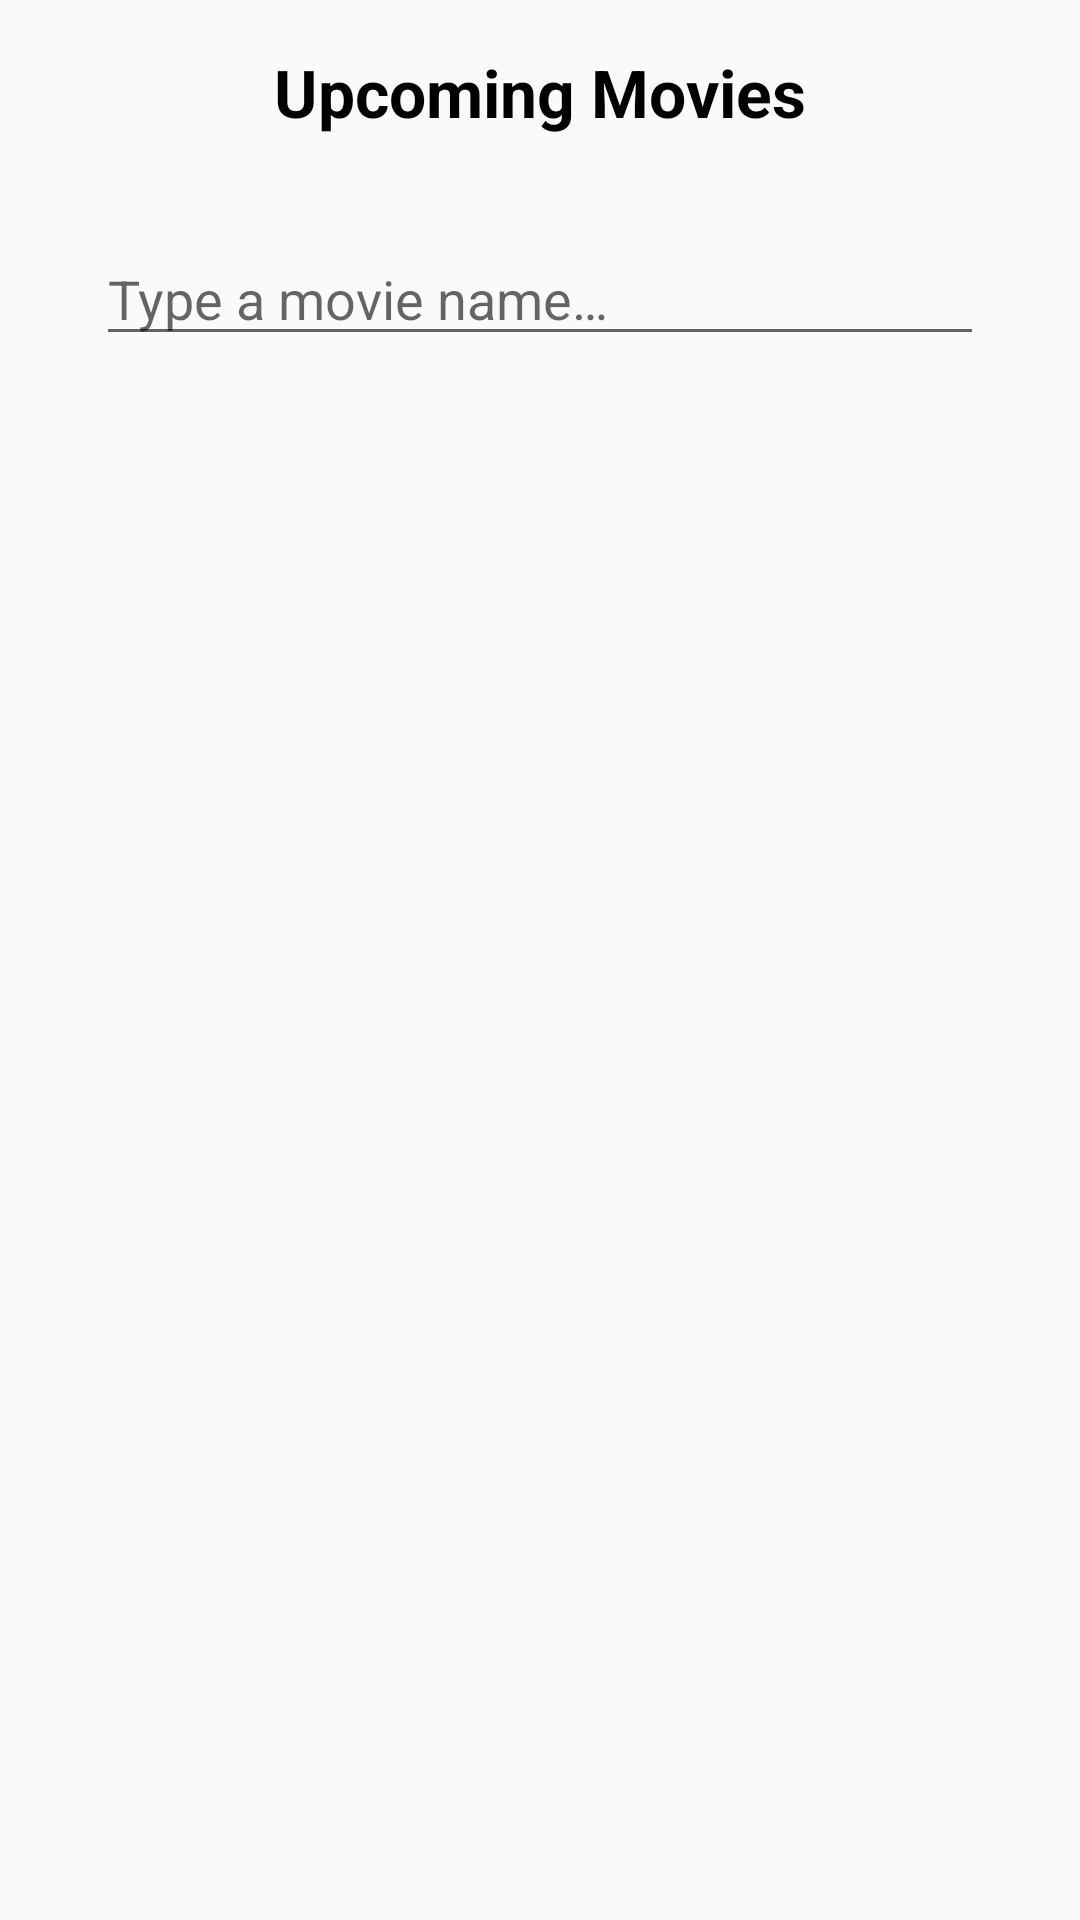

Produce the Android XML layout that renders to this screen, including the resource entries it uses.
<!-- AndroidManifest.xml: application theme AppTheme -->
<!-- res/layout/activity_upcoming_movies.xml -->
<?xml version="1.0" encoding="utf-8"?>
<androidx.constraintlayout.widget.ConstraintLayout
        xmlns:android="http://schemas.android.com/apk/res/android"
        xmlns:tools="http://schemas.android.com/tools"
        xmlns:app="http://schemas.android.com/apk/res-auto"
        android:layout_width="match_parent"
        android:layout_height="match_parent"
        tools:context=".views.activities.UpcomingMoviesActivity">

    <EditText
            android:layout_width="0dp"
            android:layout_height="wrap_content"
            android:inputType="textPersonName"
            android:hint="@string/upcoming_movies_filter_hint"
            android:ems="10"
            android:id="@+id/editText"
            app:layout_constraintTop_toBottomOf="@+id/tvTitle"
            android:layout_marginTop="32dp"
            app:layout_constraintStart_toStartOf="parent"
            android:layout_marginStart="32dp"
            app:layout_constraintEnd_toEndOf="parent"
            android:layout_marginEnd="32dp"/>

    <TextView
            android:text="@string/upcoming_movies_title"
            android:layout_width="wrap_content"
            android:layout_height="wrap_content"
            android:id="@+id/tvTitle"
            android:layout_marginEnd="32dp"
            app:layout_constraintEnd_toEndOf="parent"
            app:layout_constraintStart_toStartOf="parent"
            android:layout_marginStart="32dp"
            android:layout_marginTop="16dp"
            app:layout_constraintTop_toTopOf="parent"
            android:textSize="22sp"
            android:textStyle="bold"
            android:textColor="#000000"/>

    <androidx.recyclerview.widget.RecyclerView
            android:layout_width="0dp"
            android:layout_height="0dp"
            android:layout_marginTop="16dp"
            tools:listitem="@layout/item_movie"
            app:layout_constraintTop_toBottomOf="@+id/editText"
            app:layout_constraintStart_toStartOf="parent"
            app:layout_constraintEnd_toEndOf="parent"
            app:layout_constraintBottom_toBottomOf="parent"/>

</androidx.constraintlayout.widget.ConstraintLayout>
<!-- res/layout/item_movie.xml (included above) -->
<?xml version="1.0" encoding="utf-8"?>
<androidx.constraintlayout.widget.ConstraintLayout xmlns:android="http://schemas.android.com/apk/res/android"
                                                   xmlns:app="http://schemas.android.com/apk/res-auto"
                                                   xmlns:tools="http://schemas.android.com/tools"
                                                   android:layout_width="match_parent"
                                                   android:layout_height="100dp">


    <ImageView
            android:layout_width="0dp"
            android:layout_height="0dp" tools:srcCompat="@tools:sample/avatars"
            android:id="@+id/ivMovie"
            android:contentDescription="@null"
            app:layout_constraintDimensionRatio="H,1:1"
            app:layout_constraintStart_toStartOf="parent" android:layout_marginStart="16dp"
            app:layout_constraintTop_toTopOf="parent" android:layout_marginTop="8dp"
            app:layout_constraintBottom_toBottomOf="parent" android:layout_marginBottom="8dp"/>

    <TextView
            tools:text="Spider Man"
            android:layout_width="0dp"
            android:layout_height="wrap_content"
            android:id="@+id/tvMovieTitle"
            android:textStyle="bold"
            android:textColor="@color/defaultTextColor"
            app:layout_constraintTop_toTopOf="@+id/ivMovie" app:layout_constraintStart_toEndOf="@+id/ivMovie"
            android:layout_marginStart="16dp" app:layout_constraintEnd_toEndOf="parent"
            android:layout_marginEnd="16dp"/>

    <TextView
            tools:text="Descrição do filme ..."
            android:layout_width="0dp"
            android:layout_height="0dp"
            android:textColor="@color/defaultTextColor"
            android:id="@+id/tvMovieDescription" app:layout_constraintStart_toEndOf="@+id/ivMovie"
            android:layout_marginStart="16dp" android:layout_marginTop="8dp"
            app:layout_constraintTop_toBottomOf="@+id/tvMovieTitle" android:layout_marginBottom="8dp"
            app:layout_constraintBottom_toTopOf="@+id/tvMovieReleaseDate" app:layout_constraintEnd_toEndOf="parent"
            android:layout_marginEnd="16dp"/>

    <TextView
            tools:text="Release date: 10/22/2019"
            android:textColor="@color/defaultTextColor"
            android:layout_width="0dp"
            android:layout_height="wrap_content"
            android:id="@+id/tvMovieReleaseDate"
            app:layout_constraintBottom_toBottomOf="@+id/ivMovie" app:layout_constraintStart_toEndOf="@+id/ivMovie"
            android:layout_marginStart="16dp" app:layout_constraintEnd_toEndOf="parent"
            android:layout_marginEnd="16dp"/>

</androidx.constraintlayout.widget.ConstraintLayout>
<!-- resources referenced by this layout -->
<resources>
  <color name="defaultTextColor">#000000</color>
  <string name="upcoming_movies_filter_hint">Type a movie name…</string>
  <string name="upcoming_movies_title">Upcoming Movies</string>
  <style name="AppTheme" parent="Theme.AppCompat.Light.DarkActionBar">
          
          <item name="colorPrimary">@color/colorPrimary</item>
          <item name="colorPrimaryDark">@color/colorPrimaryDark</item>
          <item name="colorAccent">@color/colorAccent</item>
      </style>
  <color name="colorPrimary">#080808</color>
  <color name="colorPrimaryDark">#000000</color>
  <color name="colorAccent">#0088FF</color>
</resources>
